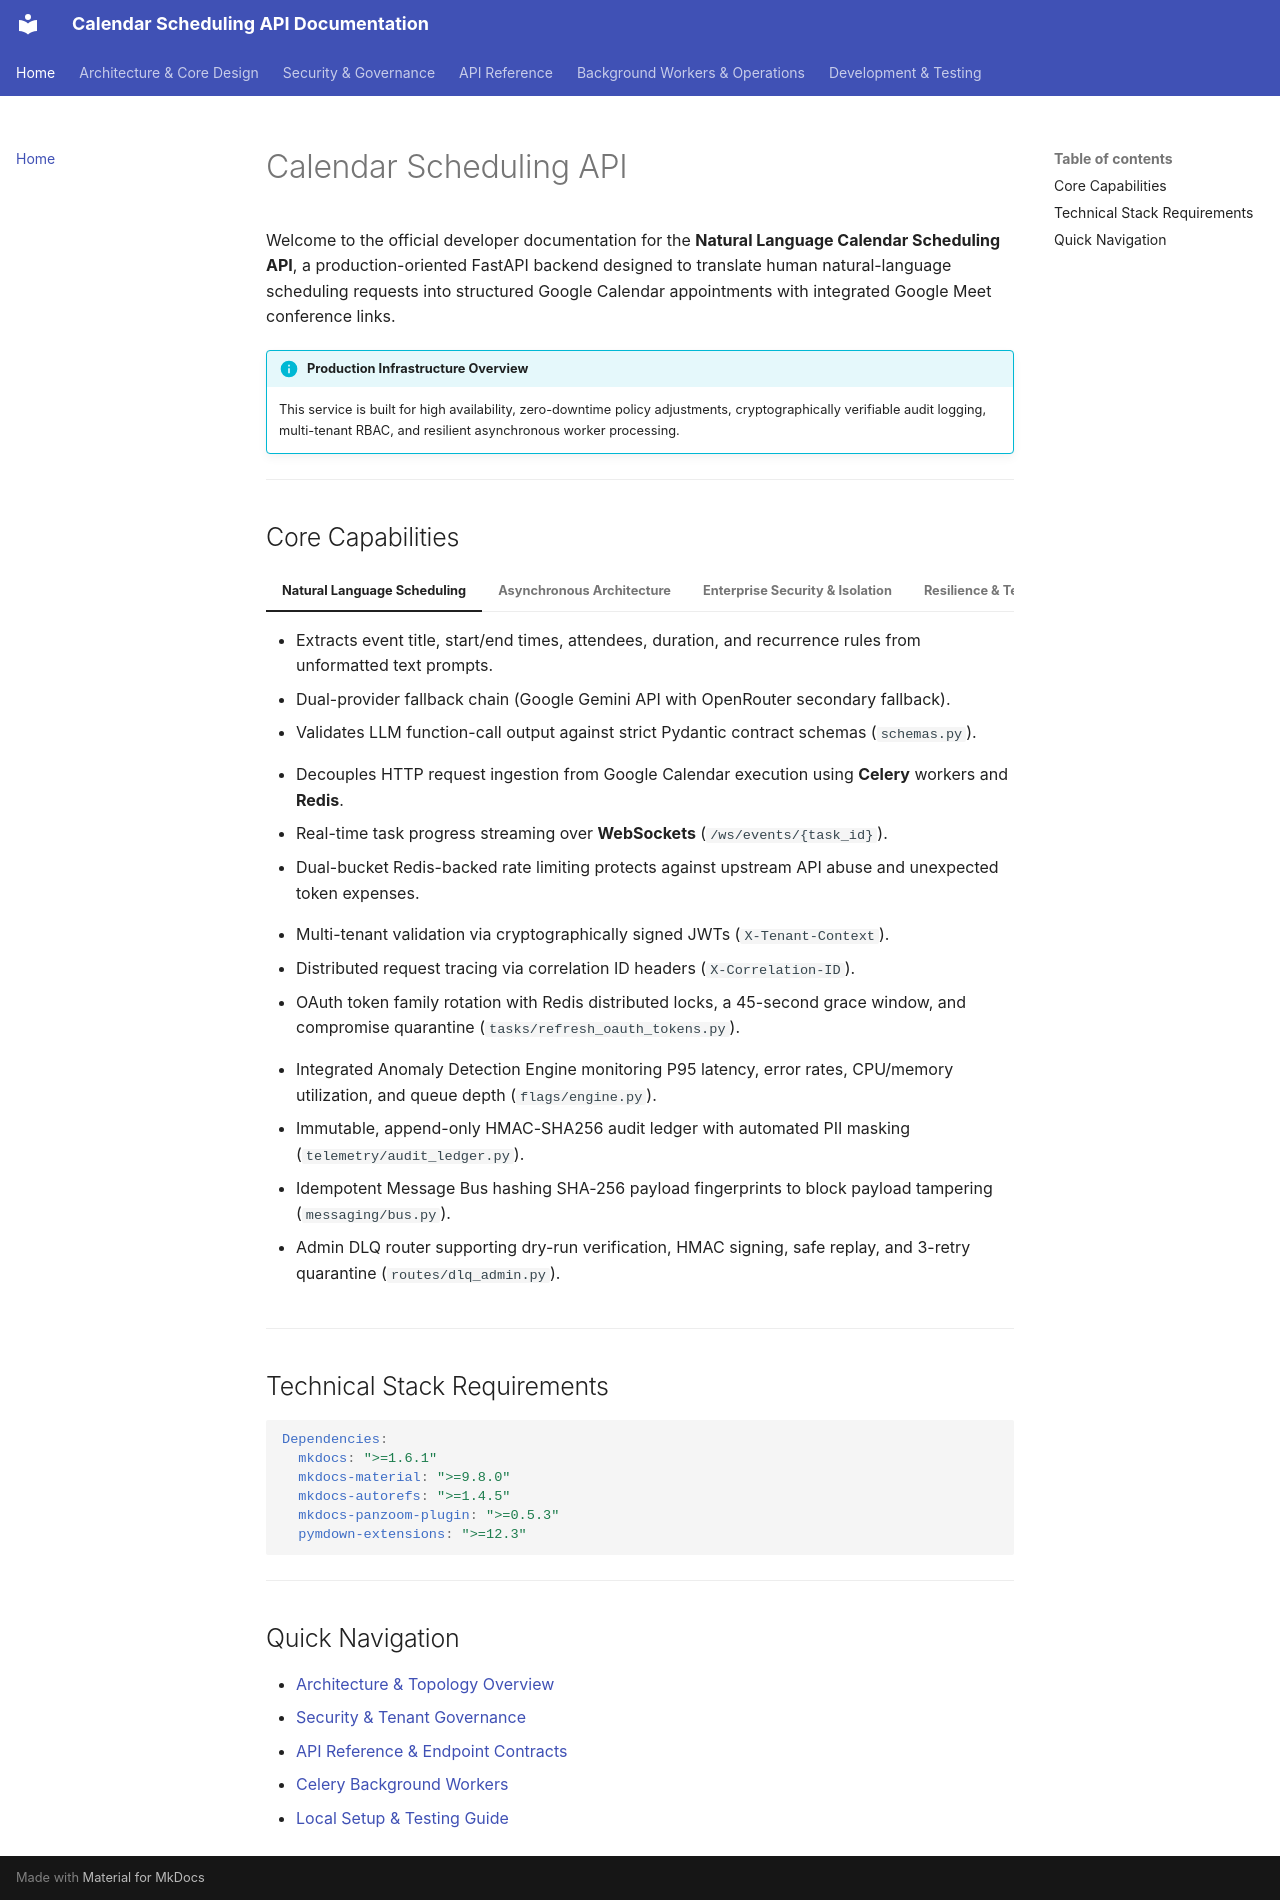

repository: osamaaslam86004/Calendar-Scheduller · page: index.html · generator: mkdocs

# Calendar Scheduling API

Welcome to the official developer documentation for the **Natural Language Calendar Scheduling API**, a production-oriented FastAPI backend designed to translate human natural-language scheduling requests into structured Google Calendar appointments with integrated Google Meet conference links.

!!! info "Production Infrastructure Overview"
    This service is built for high availability, zero-downtime policy adjustments, cryptographically verifiable audit logging, multi-tenant RBAC, and resilient asynchronous worker processing.

---

## Core Capabilities

=== "Natural Language Scheduling"
    * Extracts event title, start/end times, attendees, duration, and recurrence rules from unformatted text prompts.
    * Dual-provider fallback chain (Google Gemini API with OpenRouter secondary fallback).
    * Validates LLM function-call output against strict Pydantic contract schemas (`schemas.py`).

=== "Asynchronous Architecture"
    * Decouples HTTP request ingestion from Google Calendar execution using **Celery** workers and **Redis**.
    * Real-time task progress streaming over **WebSockets** (`/ws/events/{task_id}`).
    * Dual-bucket Redis-backed rate limiting protects against upstream API abuse and unexpected token expenses.

=== "Enterprise Security & Isolation"
    * Multi-tenant validation via cryptographically signed JWTs (`X-Tenant-Context`).
    * Distributed request tracing via correlation ID headers (`X-Correlation-ID`).
    * OAuth token family rotation with Redis distributed locks, a 45-second grace window, and compromise quarantine (`tasks/refresh_oauth_tokens.py`).

=== "Resilience & Telemetry"
    * Integrated Anomaly Detection Engine monitoring P95 latency, error rates, CPU/memory utilization, and queue depth (`flags/engine.py`).
    * Immutable, append-only HMAC-SHA256 audit ledger with automated PII masking (`telemetry/audit_ledger.py`).
    * Idempotent Message Bus hashing SHA-256 payload fingerprints to block payload tampering (`messaging/bus.py`).
    * Admin DLQ router supporting dry-run verification, HMAC signing, safe replay, and 3-retry quarantine (`routes/dlq_admin.py`).

---

## Technical Stack Requirements

```yaml
Dependencies:
  mkdocs: ">=1.6.1"
  mkdocs-material: ">=9.8.0"
  mkdocs-autorefs: ">=1.4.5"
  mkdocs-panzoom-plugin: ">=0.5.3"
  pymdown-extensions: ">=12.3"
```

---

## Quick Navigation

* [Architecture & Topology Overview](architecture/overview.md)
* [Security & Tenant Governance](security/tenant-rbac.md)
* [API Reference & Endpoint Contracts](api/scheduling.md)
* [Celery Background Workers](operations/celery-tasks.md)
* [Local Setup & Testing Guide](dev/setup.md)
